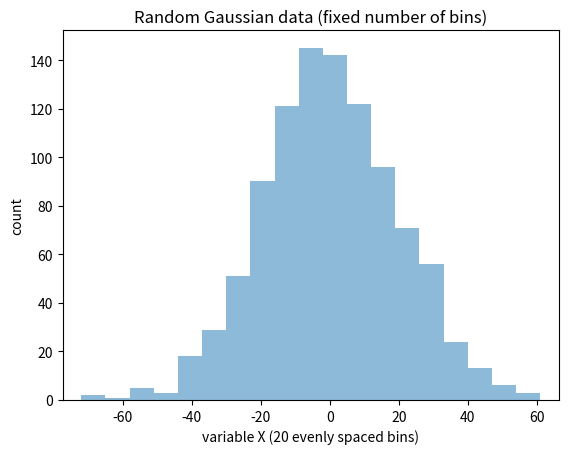

Reproduce this figure in Python.
import numpy as np
import math
from matplotlib import pyplot as plt

data = np.random.normal(0, 20, 1000) 

bins = np.linspace(math.ceil(min(data)), 
                   math.floor(max(data)),
                   20) # fixed number of bins

plt.xlim([min(data)-5, max(data)+5])

plt.hist(data, bins=bins, alpha=0.5)
plt.title('Random Gaussian data (fixed number of bins)')
plt.xlabel('variable X (20 evenly spaced bins)')
plt.ylabel('count')

plt.show()